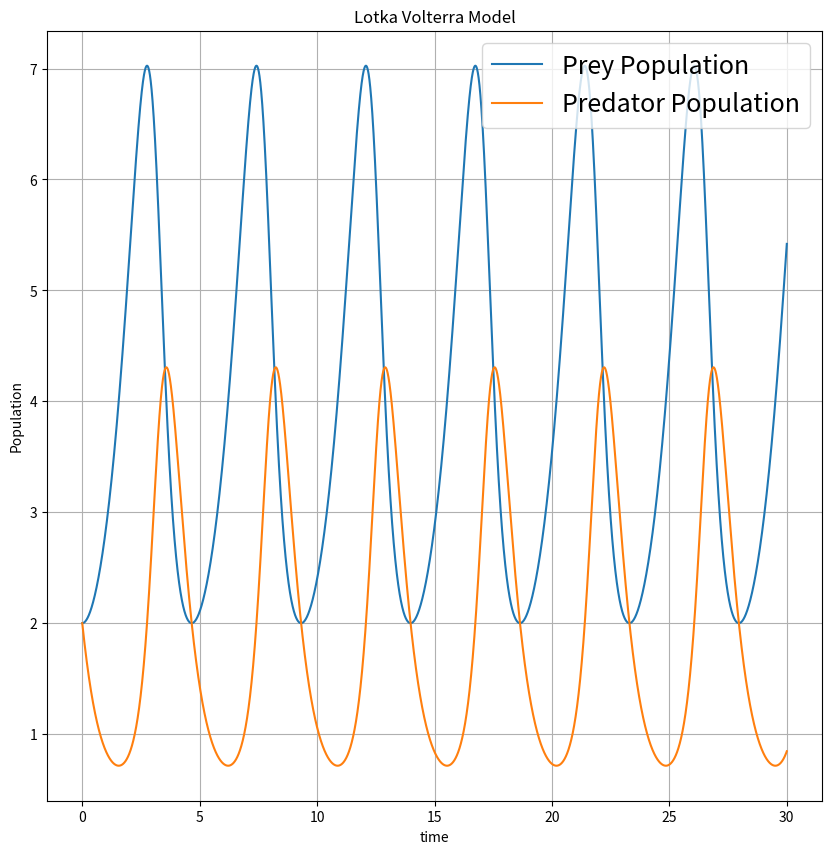

Write the Python code that produced this figure. (Note: this script raises an exception after producing the figure.)
import numpy as np
import matplotlib.pyplot as plt

def RK4(ode_func, y0, t):
    """
    Implementation of the Fourth Order Runge-Kutta (RK4) method.
    Args:
        ode_func (function): ODE function f(t, y) to be solved.
        y0 (float): Initial value of the dependent variable.
        t0 (float): Initial value of the independent variable.
        t_end (float): End value of the independent variable.
        h (float): Step size.
    Returns:
        tuple: Tuple containing two arrays: t (array of time steps) and y (array of solutions).
    """
    h = t[1]-t[0]
    n = len(t)
    y = np.zeros([len(y0),n+1])
    y[:,0] = y0

    for i in range(n):
        k1 = h * ode_func(t[i], y[:,i])
        k2 = h * ode_func(t[i] + h/2, y[:,i] + k1[:,0]/2)
        k3 = h * ode_func(t[i] + h/2, y[:,i] + k2[:,0]/2)
        k4 = h * ode_func(t[i] + h, y[:,i] + k3[:,0])

        y[:,i + 1] = y[:,i] + (k1[:,0] + 2*k2[:,0] + 2*k3[:,0] + k4[:,0]) / 6

    return y[:,:n]

def f(t,x,alpha,beta,gamma,delta):
    x, y = x
    xdot = alpha*x-beta*x*y
    ydot = gamma*x*y - delta*y
    return np.array([[xdot,ydot]]).T

t = np.linspace(0,30,100000)
y0 = [2,2]
pop = RK4(lambda t,x: f(t,x,1,0.5,0.5,2.),y0,t)

plt.figure(figsize=(10,10))
plt.plot(t,pop[0],label = 'Prey Population')
plt.grid()
plt.plot(t,pop[1],label='Predator Population')
plt.legend(loc='best',prop={'size': 18})
plt.ylabel(r'Population')
plt.xlabel(r'time')
plt.title(r'Lotka Volterra Model')
plt.savefig('Ques2/2(i).png')
plt.show()

plt.figure(figsize=(10,10))
plt.plot(pop[0],pop[1],label='Initial Population\nPredator: %d Prey: %d'%(int(y0[1]),int(y0[0])))
plt.grid()
plt.ylabel(r'Prey Population')
plt.xlabel(r'Predator Population')
plt.title(r'Lotka Volterra Model Phase Diagram')
plt.legend(loc='best',prop={'size': 18})
plt.savefig('Ques2/2(ii).png')
plt.show()